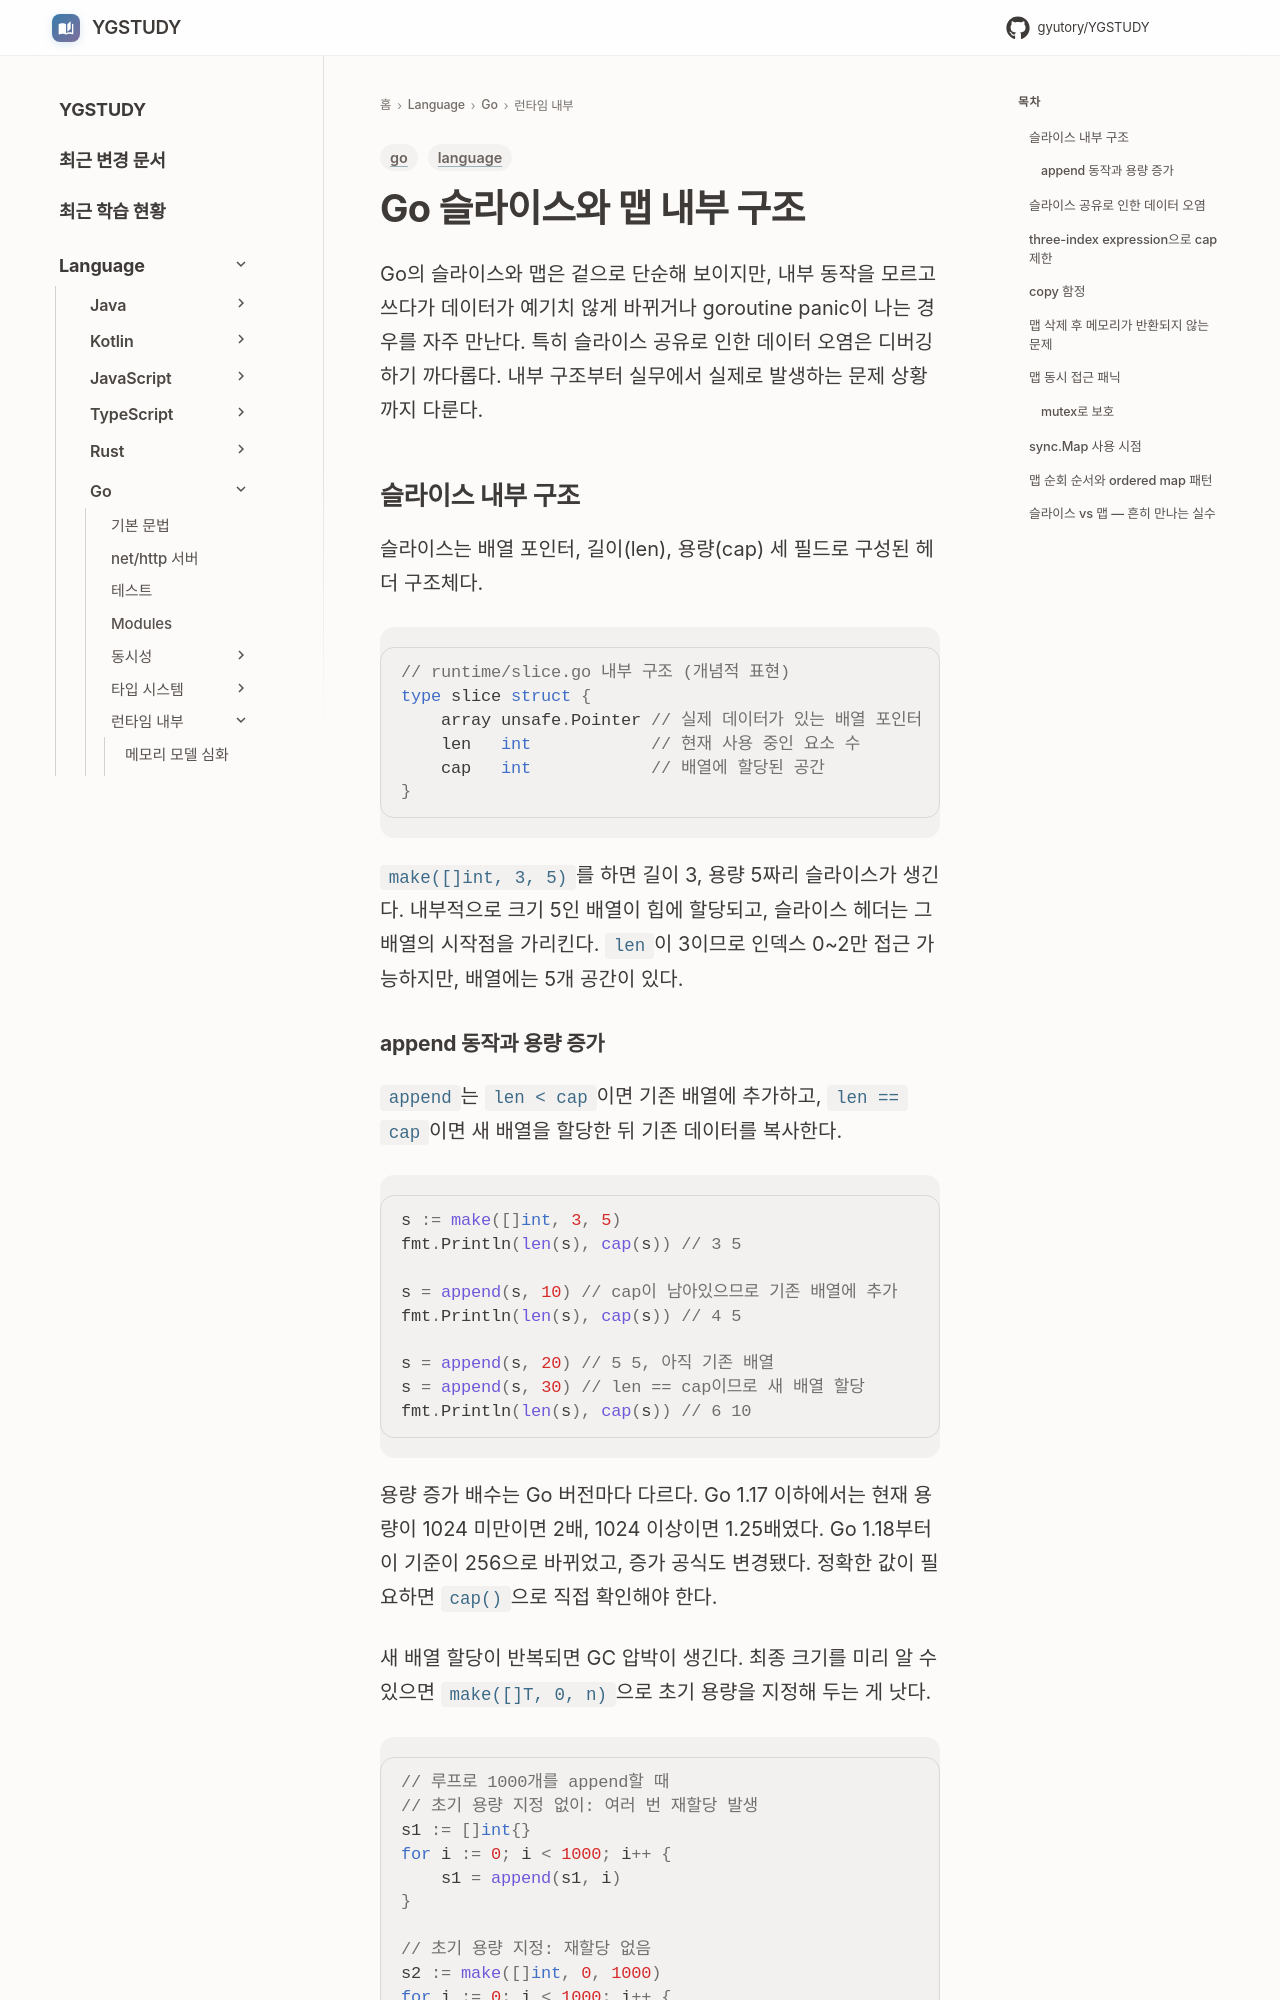

repository: GYUTORY/YGSTUDY · page: Language/Go/Go_Slice_Map/index.html · generator: mkdocs

---
title: Go 슬라이스와 맵 내부 구조
tags: [go, language]
updated: 2026-08-02
---

# Go 슬라이스와 맵 내부 구조

Go의 슬라이스와 맵은 겉으로 단순해 보이지만, 내부 동작을 모르고 쓰다가 데이터가 예기치 않게 바뀌거나 goroutine panic이 나는 경우를 자주 만난다. 특히 슬라이스 공유로 인한 데이터 오염은 디버깅하기 까다롭다. 내부 구조부터 실무에서 실제로 발생하는 문제 상황까지 다룬다.

## 슬라이스 내부 구조

슬라이스는 배열 포인터, 길이(len), 용량(cap) 세 필드로 구성된 헤더 구조체다.

```go
// runtime/slice.go 내부 구조 (개념적 표현)
type slice struct {
    array unsafe.Pointer // 실제 데이터가 있는 배열 포인터
    len   int            // 현재 사용 중인 요소 수
    cap   int            // 배열에 할당된 공간
}
```

`make([]int, 3, 5)`를 하면 길이 3, 용량 5짜리 슬라이스가 생긴다. 내부적으로 크기 5인 배열이 힙에 할당되고, 슬라이스 헤더는 그 배열의 시작점을 가리킨다. `len`이 3이므로 인덱스 0~2만 접근 가능하지만, 배열에는 5개 공간이 있다.
